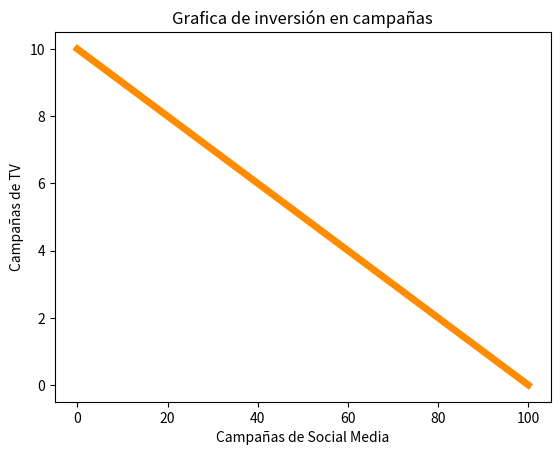

Recreate this plot in Python.
import matplotlib.pyplot as plt
import numpy as np


def g(x):
  y = (2500 - 25*x) / 250
  return y


# Mínimo de campañas
min = 0
# Maximo de campañas de Social Media
max_x = 2500 / 25
# Maximo de campañas de TV
max_y = 2500 / 250


# Generar puntos para la gráfica
x = np.linspace(min, max_x, 100)


# Grafica de funcion
plt.plot(x, g(x), color = "darkorange", linewidth=5)


# Detalles de la gráfica
plt.xlabel('Campañas de Social Media')
plt.ylabel('Campañas de TV')
plt.title("Grafica de inversión en campañas")


plt.show()